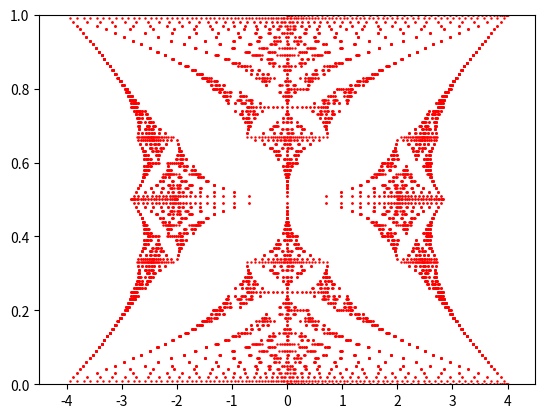
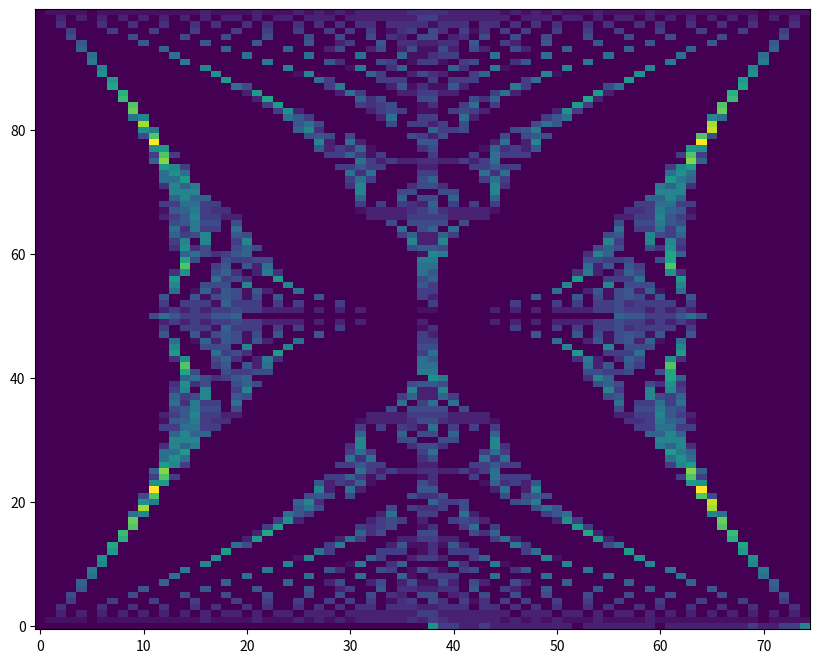

Write the Python code that produced these figures, in order.
#model example to use for my code

import numpy 
from numpy import exp, zeros, pi, cos
import numpy as np


class PerturbedMatrix(object):
    def __init__(self, g, a, size):
        super(PerturbedMatrix, self).__init__()
        self.matrix = construct_matrix(g, a, size)
        self.alphas = [a for i in range(0, size)]

    @property
    def eigenvalues(self):
        return numpy.linalg.eigvals(self.matrix)


def construct_matrix(g, a, size):
    _matrix = zeros(shape=(size, size))
    matrix_norm = (2 * pi * a)
    minus_computed = exp(-g)
    plus_computed = exp(g)

    for i in range(0, size):
        _matrix[i, i] = 2*cos(matrix_norm*i)
        minus, plus = _construct_indeces(i, size)

        if minus is not None:
            _matrix[i, minus] = minus_computed

        if plus is not None:
            _matrix[i, plus] = plus_computed

    return _matrix

def _calculate_eigenvalues(matrix):
    return numpy.linalg.eigvals(matrix)

def matrix_eigenvalues(g, a, size):
    matrix = construct_matrix(g, a, size)

    return _calculate_eigenvalues(matrix)


def _construct_indeces(index, size):
    if index == 0:
        return size - 1, 1
    if index == size - 1:
        return index - 1, 0

    return index - 1, index + 1

import matplotlib.pyplot as plt

values = []

# Vertical indices
maximum = 100
# Horizontal indices 
sz = 100


def _make_alphas(a, size):
    return [a for i in range(0, size)]


for index in range(0, maximum + 1):
    alpha = float(index)/float(maximum)
    alpha_list = _make_alphas(alpha, sz)
    eigenvalues = matrix_eigenvalues(0, alpha, sz)

    values.append((eigenvalues, alpha_list))
print(np.shape(values))
print(values[0][0])
plt.figure()
for eigenvalues, alphas in values:
    plt.plot(eigenvalues, alphas, '.', color='r', markersize=1.5)

plt.axis([-4.5, 4.5, 0, 1])
#plt.show()
plt.close()


Emax = np.max(eigenvalues)
#Emin = np.min(eigenvalues)
Emin = -Emax
nE = 75
dE = (Emax-Emin)/(nE-1)
E = np.array([i*dE+Emin for i in range(nE)])
gE = np.zeros((maximum,nE))
print(np.shape(gE))
for i in range(maximum):
  for j in range(nE-1):
    idx = np.where(np.logical_and(values[i][0]>E[j],values[i][0]<E[j+1]))[0]
    gE[i,j+1] = np.size(idx)

print(gE)
plt.figure(figsize=(10,10))
#plt.colorbar()

# include cmap='some_color' into the imshow function
#'viridis', aspect=3/5, RdGy, alpha=0.5
plt.imshow(gE, origin='lower', interpolation="none", cmap= 'viridis', aspect=3/5)
#plt.savefig('../../data/fig-dos-spectral-flow.pdf')
#plt.axis(aspect='image')
plt.show()
plt.close()
